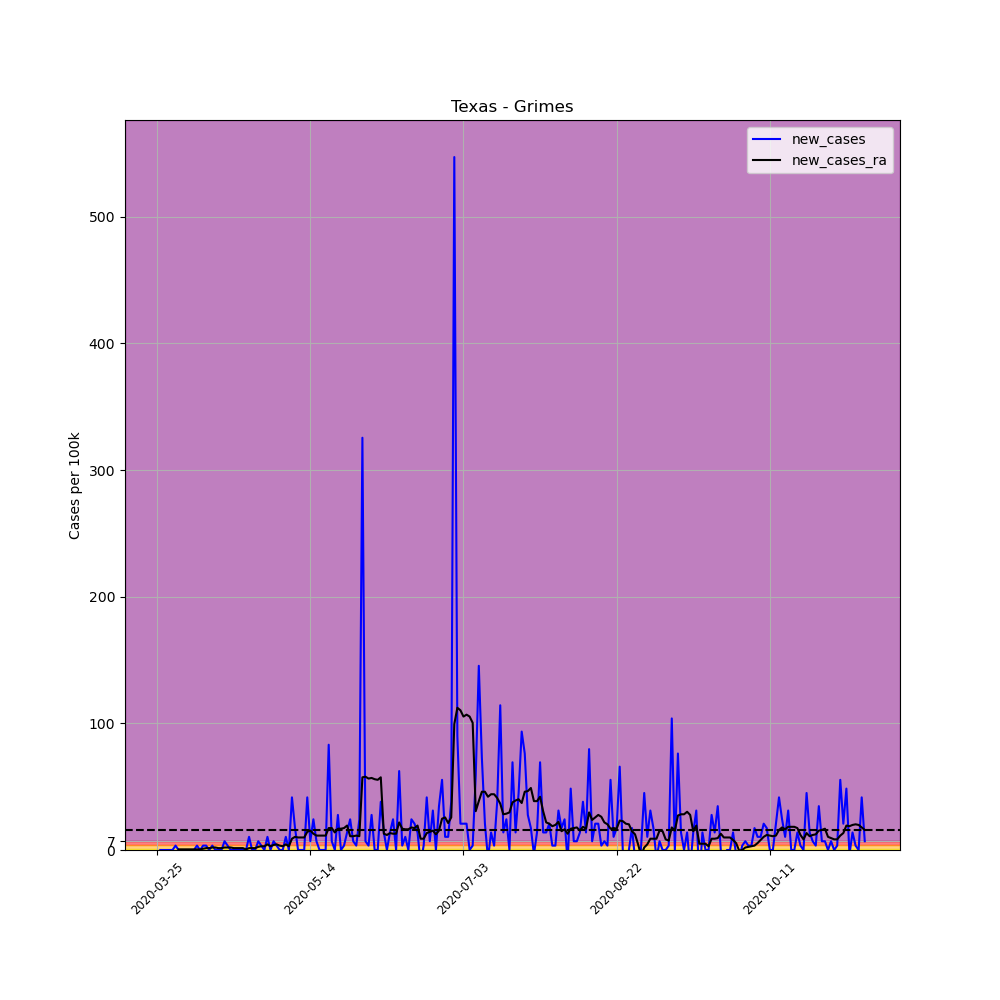

Source data for this figure (header and first rows):
, date, county, state, fips, cases, deaths, COUNTY, STNAME, CTYNAME, POPESTIMATE2019, per_100k, per_100k_ra, new_cases, new_cases_ra
349595, 2020-03-25, Grimes, Texas, 48185, 2, 0, 185, Texas, Grimes, 28880, 6.925, , , 
349596, 2020-03-26, Grimes, Texas, 48185, 2, 0, 185, Texas, Grimes, 28880, 6.925, , 0.0, 
349597, 2020-03-27, Grimes, Texas, 48185, 2, 0, 185, Texas, Grimes, 28880, 6.925, , 0.0, 
349598, 2020-03-28, Grimes, Texas, 48185, 2, 0, 185, Texas, Grimes, 28880, 6.925, , 0.0, 
349599, 2020-03-29, Grimes, Texas, 48185, 2, 0, 185, Texas, Grimes, 28880, 6.925, , 0.0, 
349600, 2020-03-30, Grimes, Texas, 48185, 2, 0, 185, Texas, Grimes, 28880, 6.925, , 0.0, 
349601, 2020-03-31, Grimes, Texas, 48185, 3, 0, 185, Texas, Grimes, 28880, 10.39, 7.42, 3.463, 
349602, 2020-04-01, Grimes, Texas, 48185, 3, 0, 185, Texas, Grimes, 28880, 10.39, 7.915, 0.0, 0.4947
349603, 2020-04-02, Grimes, Texas, 48185, 3, 0, 185, Texas, Grimes, 28880, 10.39, 8.409, 0.0, 0.4947
349604, 2020-04-03, Grimes, Texas, 48185, 3, 0, 185, Texas, Grimes, 28880, 10.39, 8.904, 0.0, 0.4947
349605, 2020-04-04, Grimes, Texas, 48185, 3, 0, 185, Texas, Grimes, 28880, 10.39, 9.398, 0.0, 0.4947
349606, 2020-04-05, Grimes, Texas, 48185, 3, 0, 185, Texas, Grimes, 28880, 10.39, 9.893, 0.0, 0.4947
349607, 2020-04-06, Grimes, Texas, 48185, 3, 0, 185, Texas, Grimes, 28880, 10.39, 10.39, 0.0, 0.4947
349608, 2020-04-07, Grimes, Texas, 48185, 4, 0, 185, Texas, Grimes, 28880, 13.85, 10.88, 3.463, 0.4947
349609, 2020-04-08, Grimes, Texas, 48185, 4, 0, 185, Texas, Grimes, 28880, 13.85, 11.38, 0.0, 0.4947
349610, 2020-04-09, Grimes, Texas, 48185, 5, 0, 185, Texas, Grimes, 28880, 17.31, 12.37, 3.463, 0.9893
349611, 2020-04-10, Grimes, Texas, 48185, 6, 0, 185, Texas, Grimes, 28880, 20.78, 13.85, 3.463, 1.484
349612, 2020-04-11, Grimes, Texas, 48185, 6, 0, 185, Texas, Grimes, 28880, 20.78, 15.33, 0.0, 1.484
349613, 2020-04-12, Grimes, Texas, 48185, 7, 0, 185, Texas, Grimes, 28880, 24.24, 17.31, 3.463, 1.979
349614, 2020-04-13, Grimes, Texas, 48185, 7, 0, 185, Texas, Grimes, 28880, 24.24, 19.29, 0.0, 1.979
349615, 2020-04-14, Grimes, Texas, 48185, 7, 0, 185, Texas, Grimes, 28880, 24.24, 20.78, 0.0, 1.484
349616, 2020-04-15, Grimes, Texas, 48185, 7, 0, 185, Texas, Grimes, 28880, 24.24, 22.26, 0.0, 1.484
349617, 2020-04-16, Grimes, Texas, 48185, 9, 1, 185, Texas, Grimes, 28880, 31.16, 24.24, 6.925, 1.979
349618, 2020-04-17, Grimes, Texas, 48185, 10, 1, 185, Texas, Grimes, 28880, 34.63, 26.22, 3.463, 1.979
349619, 2020-04-18, Grimes, Texas, 48185, 10, 1, 185, Texas, Grimes, 28880, 34.63, 28.2, 0.0, 1.979
349620, 2020-04-19, Grimes, Texas, 48185, 10, 1, 185, Texas, Grimes, 28880, 34.63, 29.68, 0.0, 1.484
349621, 2020-04-20, Grimes, Texas, 48185, 10, 1, 185, Texas, Grimes, 28880, 34.63, 31.16, 0.0, 1.484
349622, 2020-04-21, Grimes, Texas, 48185, 10, 1, 185, Texas, Grimes, 28880, 34.63, 32.65, 0.0, 1.484
349623, 2020-04-22, Grimes, Texas, 48185, 10, 1, 185, Texas, Grimes, 28880, 34.63, 34.13, 0.0, 1.484
349624, 2020-04-23, Grimes, Texas, 48185, 10, 1, 185, Texas, Grimes, 28880, 34.63, 34.63, 0.0, 0.4947
349625, 2020-04-24, Grimes, Texas, 48185, 13, 1, 185, Texas, Grimes, 28880, 45.01, 36.11, 10.39, 1.484
349626, 2020-04-25, Grimes, Texas, 48185, 13, 1, 185, Texas, Grimes, 28880, 45.01, 37.59, 0.0, 1.484
349627, 2020-04-26, Grimes, Texas, 48185, 13, 1, 185, Texas, Grimes, 28880, 45.01, 39.08, 0.0, 1.484
349628, 2020-04-27, Grimes, Texas, 48185, 15, 1, 185, Texas, Grimes, 28880, 51.94, 41.55, 6.925, 2.473
349629, 2020-04-28, Grimes, Texas, 48185, 16, 1, 185, Texas, Grimes, 28880, 55.4, 44.52, 3.463, 2.968
349630, 2020-04-29, Grimes, Texas, 48185, 16, 1, 185, Texas, Grimes, 28880, 55.4, 47.49, 0.0, 2.968
349631, 2020-04-30, Grimes, Texas, 48185, 19, 1, 185, Texas, Grimes, 28880, 65.79, 51.94, 10.39, 4.452
349632, 2020-05-01, Grimes, Texas, 48185, 19, 1, 185, Texas, Grimes, 28880, 65.79, 54.91, 0.0, 2.968
349633, 2020-05-02, Grimes, Texas, 48185, 21, 1, 185, Texas, Grimes, 28880, 72.71, 58.86, 6.925, 3.957
349634, 2020-05-03, Grimes, Texas, 48185, 22, 1, 185, Texas, Grimes, 28880, 76.18, 63.32, 3.463, 4.452
349635, 2020-05-04, Grimes, Texas, 48185, 22, 1, 185, Texas, Grimes, 28880, 76.18, 66.78, 0.0, 3.463
349636, 2020-05-05, Grimes, Texas, 48185, 22, 1, 185, Texas, Grimes, 28880, 76.18, 69.75, 0.0, 2.968
349637, 2020-05-06, Grimes, Texas, 48185, 25, 1, 185, Texas, Grimes, 28880, 86.57, 74.2, 10.39, 4.452
349638, 2020-05-07, Grimes, Texas, 48185, 25, 1, 185, Texas, Grimes, 28880, 86.57, 77.17, 0.0, 2.968
349639, 2020-05-08, Grimes, Texas, 48185, 37, 1, 185, Texas, Grimes, 28880, 128.1, 86.07, 41.55, 8.904
349640, 2020-05-09, Grimes, Texas, 48185, 42, 1, 185, Texas, Grimes, 28880, 145.4, 96.46, 17.31, 10.39
349641, 2020-05-10, Grimes, Texas, 48185, 42, 1, 185, Texas, Grimes, 28880, 145.4, 106.4, 0.0, 9.893
349642, 2020-05-11, Grimes, Texas, 48185, 42, 1, 185, Texas, Grimes, 28880, 145.4, 116.2, 0.0, 9.893
349643, 2020-05-12, Grimes, Texas, 48185, 42, 1, 185, Texas, Grimes, 28880, 145.4, 126.1, 0.0, 9.893
349644, 2020-05-13, Grimes, Texas, 48185, 54, 1, 185, Texas, Grimes, 28880, 187, 140.5, 41.55, 14.35
349645, 2020-05-14, Grimes, Texas, 48185, 56, 1, 185, Texas, Grimes, 28880, 193.9, 155.8, 6.925, 15.33
349646, 2020-05-15, Grimes, Texas, 48185, 63, 1, 185, Texas, Grimes, 28880, 218.1, 168.7, 24.24, 12.86
349647, 2020-05-16, Grimes, Texas, 48185, 65, 1, 185, Texas, Grimes, 28880, 225.1, 180.1, 6.925, 11.38
349648, 2020-05-17, Grimes, Texas, 48185, 65, 1, 185, Texas, Grimes, 28880, 225.1, 191.4, 0.0, 11.38
349649, 2020-05-18, Grimes, Texas, 48185, 65, 1, 185, Texas, Grimes, 28880, 225.1, 202.8, 0.0, 11.38
349650, 2020-05-19, Grimes, Texas, 48185, 65, 1, 185, Texas, Grimes, 28880, 225.1, 214.2, 0.0, 11.38
349651, 2020-05-20, Grimes, Texas, 48185, 89, 1, 185, Texas, Grimes, 28880, 308.2, 231.5, 83.1, 17.31
349652, 2020-05-21, Grimes, Texas, 48185, 91, 1, 185, Texas, Grimes, 28880, 315.1, 248.8, 6.925, 17.31
349653, 2020-05-22, Grimes, Texas, 48185, 91, 1, 185, Texas, Grimes, 28880, 315.1, 262.7, 0.0, 13.85
349654, 2020-05-23, Grimes, Texas, 48185, 99, 1, 185, Texas, Grimes, 28880, 342.8, 279.5, 27.7, 16.82
... 172 more rows
